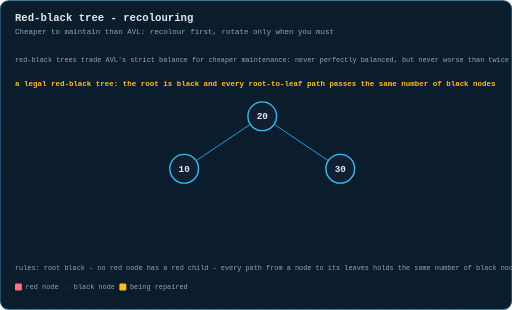
t = 0.00 s
t = 1.35 s: frame unchanged from t = 0.00 s, image omitted
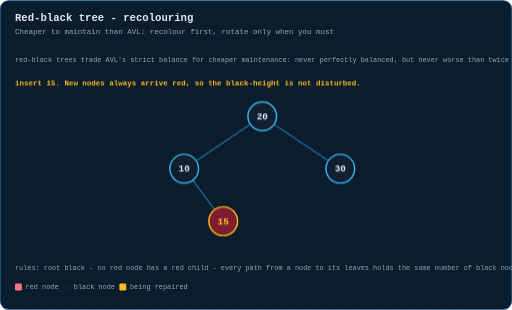
t = 3.26 s
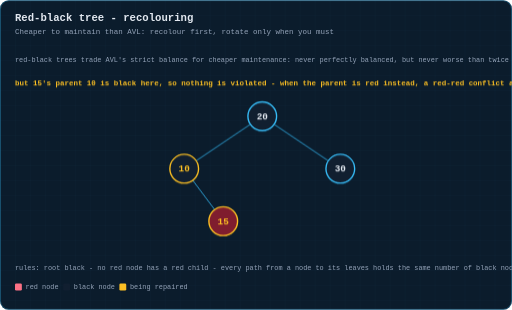
t = 4.95 s
t = 6.64 s: frame unchanged from t = 4.95 s, image omitted
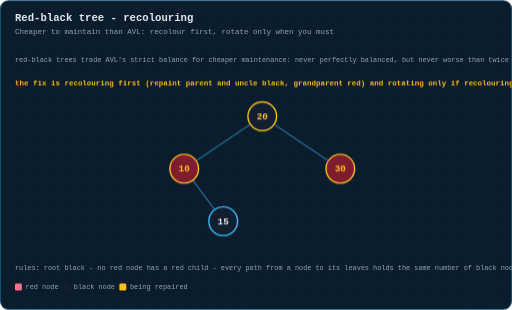
t = 8.15 s

The animated SVG that drew these frames (rendered in a browser with its animation timeline set to each time). Animation: 4 CSS @keyframes rules; frames cover the first 8.15 s, repeats indefinitely.

<svg xmlns="http://www.w3.org/2000/svg" viewBox="0 0 820 496" width="820" height="496" role="img" aria-label="Animation: a red-black tree repairing itself by recolouring after an insertion">
  <title>Animation: a red-black tree repairing itself by recolouring after an insertion</title>
  <defs>
    <pattern id="g" width="24" height="24" patternUnits="userSpaceOnUse">
      <path d="M24 0H0V24" fill="none" stroke="#38bdf8" stroke-width="0.5" opacity="0.09"/>
    </pattern>
    <marker id="ar" viewBox="0 0 10 10" refX="9" refY="5" markerWidth="6" markerHeight="6" orient="auto-start-reverse">
      <path d="M0 0 L10 5 L0 10 z" fill="#38bdf8"/>
    </marker>
    <marker id="ara" viewBox="0 0 10 10" refX="9" refY="5" markerWidth="6" markerHeight="6" orient="auto-start-reverse">
      <path d="M0 0 L10 5 L0 10 z" fill="#fbbf24"/>
    </marker>
    <marker id="arg" viewBox="0 0 10 10" refX="9" refY="5" markerWidth="6" markerHeight="6" orient="auto-start-reverse">
      <path d="M0 0 L10 5 L0 10 z" fill="#34d399"/>
    </marker>
  </defs>
  <style>
  text{font-family:ui-monospace, SFMono-Regular, Menlo, Consolas, 'Liberation Mono', monospace;dominant-baseline:middle}
  .title{fill:#e2e8f0;font-size:17px;font-weight:700;dominant-baseline:auto}
  .sub{fill:#94a3b8;font-size:12px;dominant-baseline:auto}
  .lbl{fill:#94a3b8;font-size:11px;text-anchor:middle}
  .lbl-l{fill:#94a3b8;font-size:11px}
  .val{fill:#e2e8f0;font-size:16px;text-anchor:middle;font-weight:600}
  .idx{fill:#64748b;font-size:10px;text-anchor:middle}
  .cell{fill:#0f2438;stroke:#38bdf8;stroke-width:1.5;rx:4}
  .step{fill:#fbbf24;font-size:12px;font-weight:700}
  .edge{stroke:#38bdf8;stroke-width:1.6;fill:none}
  .frm{opacity:0}
  #fr0{animation:fk0 11s infinite}
  @keyframes fk0{0%{opacity:1} 24.49%{opacity:1} 24.5%{opacity:0} 100%{opacity:0}}
  #fr1{animation:fk1 11s infinite}
  @keyframes fk1{0%{opacity:0} 24.49%{opacity:0} 24.5%{opacity:1} 44.99%{opacity:1} 45.0%{opacity:0} 100%{opacity:0}}
  #fr2{animation:fk2 11s infinite}
  @keyframes fk2{0%{opacity:0} 44.99%{opacity:0} 45.0%{opacity:1} 65.49%{opacity:1} 65.5%{opacity:0} 100%{opacity:0}}
  #fr3{animation:fk3 11s infinite}
  @keyframes fk3{0%{opacity:0} 65.49%{opacity:0} 65.5%{opacity:1} 100%{opacity:1}}

  </style>
  <rect x="0" y="0" width="820" height="496" rx="14" fill="#0b1c2c"/>
  <rect x="0" y="0" width="820" height="496" rx="14" fill="url(#g)"/>
  <rect x="0.75" y="0.75" width="818.5" height="494.5" rx="13.5" fill="none" stroke="#38bdf8" stroke-width="1.5" opacity="0.35"/>
  <text class="title" x="24" y="34">Red-black tree - recolouring</text>
  <text class="sub" x="24" y="54">Cheaper to maintain than AVL: recolour first, rotate only when you must</text>
  <g id="fr0" class="frm">
    <line x1="400.9" y1="198.8" x2="314.1" y2="257.2" stroke="#38bdf8" stroke-width="1.6" opacity="0.8"/>
    <line x1="439.1" y1="198.8" x2="525.9" y2="257.2" stroke="#38bdf8" stroke-width="1.6" opacity="0.8"/>
    <g><circle cx="420.0" cy="186.0" r="23" fill="#111f30" stroke="#38bdf8" stroke-width="2.2"/><text x="420.0" y="187.0" font-size="15" font-weight="600" fill="#e2e8f0" text-anchor="middle" dominant-baseline="middle">20</text></g>
    <g><circle cx="295.0" cy="270.0" r="23" fill="#111f30" stroke="#38bdf8" stroke-width="2.2"/><text x="295.0" y="271.0" font-size="15" font-weight="600" fill="#e2e8f0" text-anchor="middle" dominant-baseline="middle">10</text></g>
    <g><circle cx="545.0" cy="270.0" r="23" fill="#111f30" stroke="#38bdf8" stroke-width="2.2"/><text x="545.0" y="271.0" font-size="15" font-weight="600" fill="#e2e8f0" text-anchor="middle" dominant-baseline="middle">30</text></g>
    <text class="step" x="24" y="134">a legal red-black tree: the root is black and every root-to-leaf path passes the same number of black nodes</text>
  </g>
  <g id="fr1" class="frm">
    <line x1="400.9" y1="198.8" x2="314.1" y2="257.2" stroke="#38bdf8" stroke-width="1.6" opacity="0.8"/>
    <line x1="439.1" y1="198.8" x2="525.9" y2="257.2" stroke="#38bdf8" stroke-width="1.6" opacity="0.8"/>
    <line x1="308.7" y1="288.5" x2="343.8" y2="335.5" stroke="#38bdf8" stroke-width="1.6" opacity="0.8"/>
    <g><circle cx="420.0" cy="186.0" r="23" fill="#111f30" stroke="#38bdf8" stroke-width="2.2"/><text x="420.0" y="187.0" font-size="15" font-weight="600" fill="#e2e8f0" text-anchor="middle" dominant-baseline="middle">20</text></g>
    <g><circle cx="295.0" cy="270.0" r="23" fill="#111f30" stroke="#38bdf8" stroke-width="2.2"/><text x="295.0" y="271.0" font-size="15" font-weight="600" fill="#e2e8f0" text-anchor="middle" dominant-baseline="middle">10</text></g>
    <g><circle cx="545.0" cy="270.0" r="23" fill="#111f30" stroke="#38bdf8" stroke-width="2.2"/><text x="545.0" y="271.0" font-size="15" font-weight="600" fill="#e2e8f0" text-anchor="middle" dominant-baseline="middle">30</text></g>
    <g><circle cx="357.5" cy="354.0" r="23" fill="#7f1d2e" stroke="#fbbf24" stroke-width="2.2"/><text x="357.5" y="355.0" font-size="15" font-weight="600" fill="#fbbf24" text-anchor="middle" dominant-baseline="middle">15</text></g>
    <text class="step" x="24" y="134">insert 15. New nodes always arrive red, so the black-height is not disturbed.</text>
  </g>
  <g id="fr2" class="frm">
    <line x1="400.9" y1="198.8" x2="314.1" y2="257.2" stroke="#38bdf8" stroke-width="1.6" opacity="0.8"/>
    <line x1="439.1" y1="198.8" x2="525.9" y2="257.2" stroke="#38bdf8" stroke-width="1.6" opacity="0.8"/>
    <line x1="308.7" y1="288.5" x2="343.8" y2="335.5" stroke="#38bdf8" stroke-width="1.6" opacity="0.8"/>
    <g><circle cx="420.0" cy="186.0" r="23" fill="#111f30" stroke="#38bdf8" stroke-width="2.2"/><text x="420.0" y="187.0" font-size="15" font-weight="600" fill="#e2e8f0" text-anchor="middle" dominant-baseline="middle">20</text></g>
    <g><circle cx="295.0" cy="270.0" r="23" fill="#111f30" stroke="#fbbf24" stroke-width="2.2"/><text x="295.0" y="271.0" font-size="15" font-weight="600" fill="#fbbf24" text-anchor="middle" dominant-baseline="middle">10</text></g>
    <g><circle cx="545.0" cy="270.0" r="23" fill="#111f30" stroke="#38bdf8" stroke-width="2.2"/><text x="545.0" y="271.0" font-size="15" font-weight="600" fill="#e2e8f0" text-anchor="middle" dominant-baseline="middle">30</text></g>
    <g><circle cx="357.5" cy="354.0" r="23" fill="#7f1d2e" stroke="#fbbf24" stroke-width="2.2"/><text x="357.5" y="355.0" font-size="15" font-weight="600" fill="#fbbf24" text-anchor="middle" dominant-baseline="middle">15</text></g>
    <text class="step" x="24" y="134">but 15's parent 10 is black here, so nothing is violated - when the parent is red instead, a red-red conflict appears</text>
  </g>
  <g id="fr3" class="frm">
    <line x1="400.9" y1="198.8" x2="314.1" y2="257.2" stroke="#38bdf8" stroke-width="1.6" opacity="0.8"/>
    <line x1="439.1" y1="198.8" x2="525.9" y2="257.2" stroke="#38bdf8" stroke-width="1.6" opacity="0.8"/>
    <line x1="308.7" y1="288.5" x2="343.8" y2="335.5" stroke="#38bdf8" stroke-width="1.6" opacity="0.8"/>
    <g><circle cx="420.0" cy="186.0" r="23" fill="#111f30" stroke="#fbbf24" stroke-width="2.2"/><text x="420.0" y="187.0" font-size="15" font-weight="600" fill="#fbbf24" text-anchor="middle" dominant-baseline="middle">20</text></g>
    <g><circle cx="295.0" cy="270.0" r="23" fill="#7f1d2e" stroke="#fbbf24" stroke-width="2.2"/><text x="295.0" y="271.0" font-size="15" font-weight="600" fill="#fbbf24" text-anchor="middle" dominant-baseline="middle">10</text></g>
    <g><circle cx="545.0" cy="270.0" r="23" fill="#7f1d2e" stroke="#fbbf24" stroke-width="2.2"/><text x="545.0" y="271.0" font-size="15" font-weight="600" fill="#fbbf24" text-anchor="middle" dominant-baseline="middle">30</text></g>
    <g><circle cx="357.5" cy="354.0" r="23" fill="#111f30" stroke="#38bdf8" stroke-width="2.2"/><text x="357.5" y="355.0" font-size="15" font-weight="600" fill="#e2e8f0" text-anchor="middle" dominant-baseline="middle">15</text></g>
    <text class="step" x="24" y="134">the fix is recolouring first (repaint parent and uncle black, grandparent red) and rotating only if recolouring is not enough</text>
  </g>
  <text class="lbl-l" x="24" y="96">red-black trees trade AVL's strict balance for cheaper maintenance: never perfectly balanced, but never worse than twice the ideal height</text>
  <text class="lbl-l" x="24" y="430" style="fill:#94a3b8">rules: root black - no red node has a red child - every path from a node to its leaves holds the same number of black nodes</text>
  <rect x="24" y="454" width="11" height="11" rx="2" fill="#fb7185"/>
  <text class="lbl-l" x="41" y="460">red node</text>
  <rect x="101.2" y="454" width="11" height="11" rx="2" fill="#111f30"/>
  <text class="lbl-l" x="118.2" y="460">black node</text>
  <rect x="191.2" y="454" width="11" height="11" rx="2" fill="#fbbf24"/>
  <text class="lbl-l" x="208.2" y="460">being repaired</text>

</svg>
